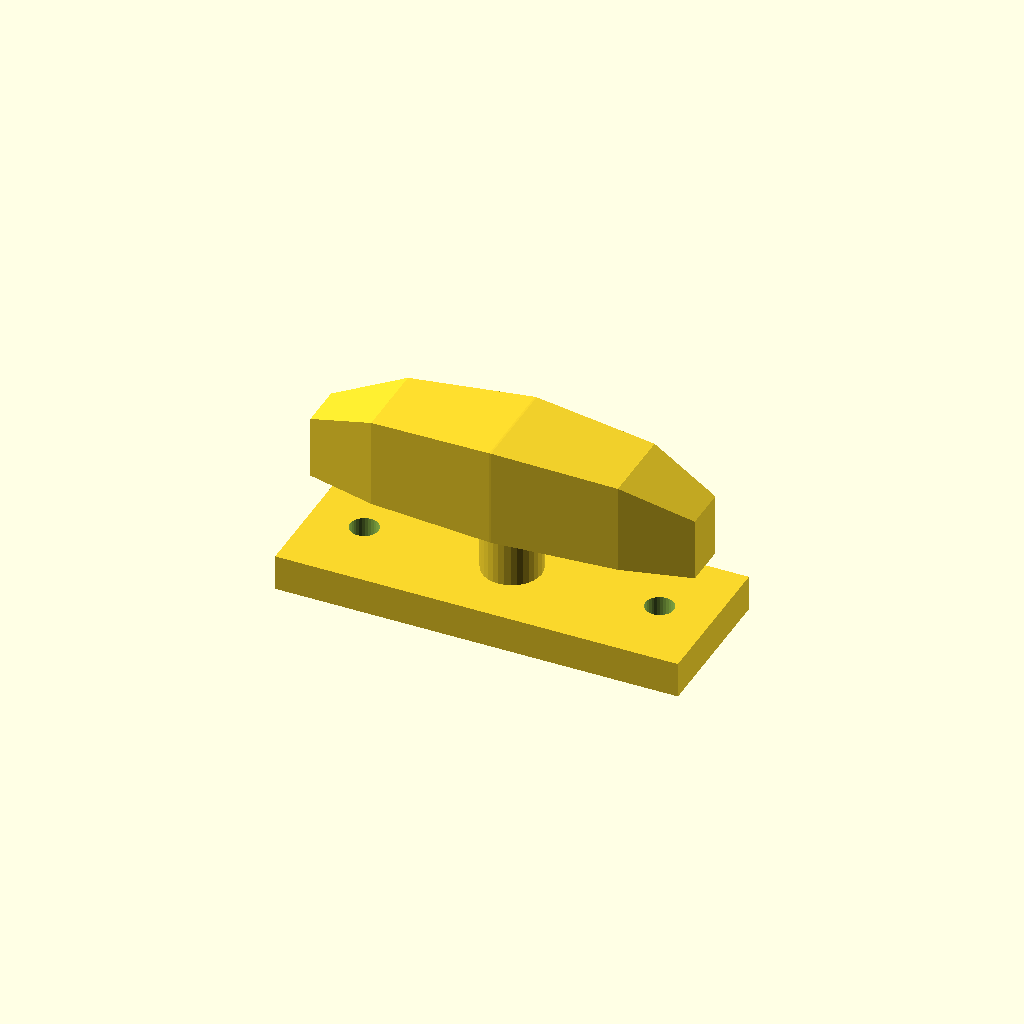
Cell 1: the model at its default parameters.
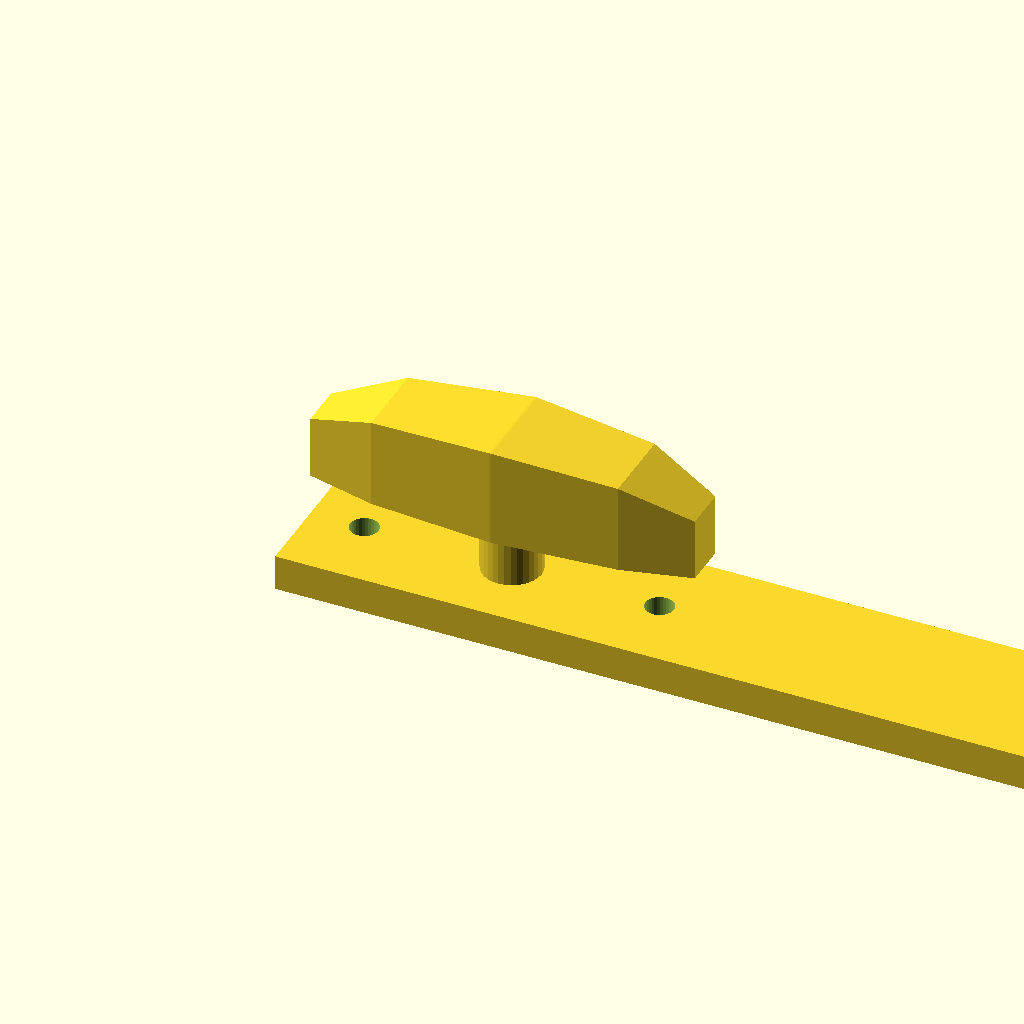
Cell 2: the same model with base_l = 180.
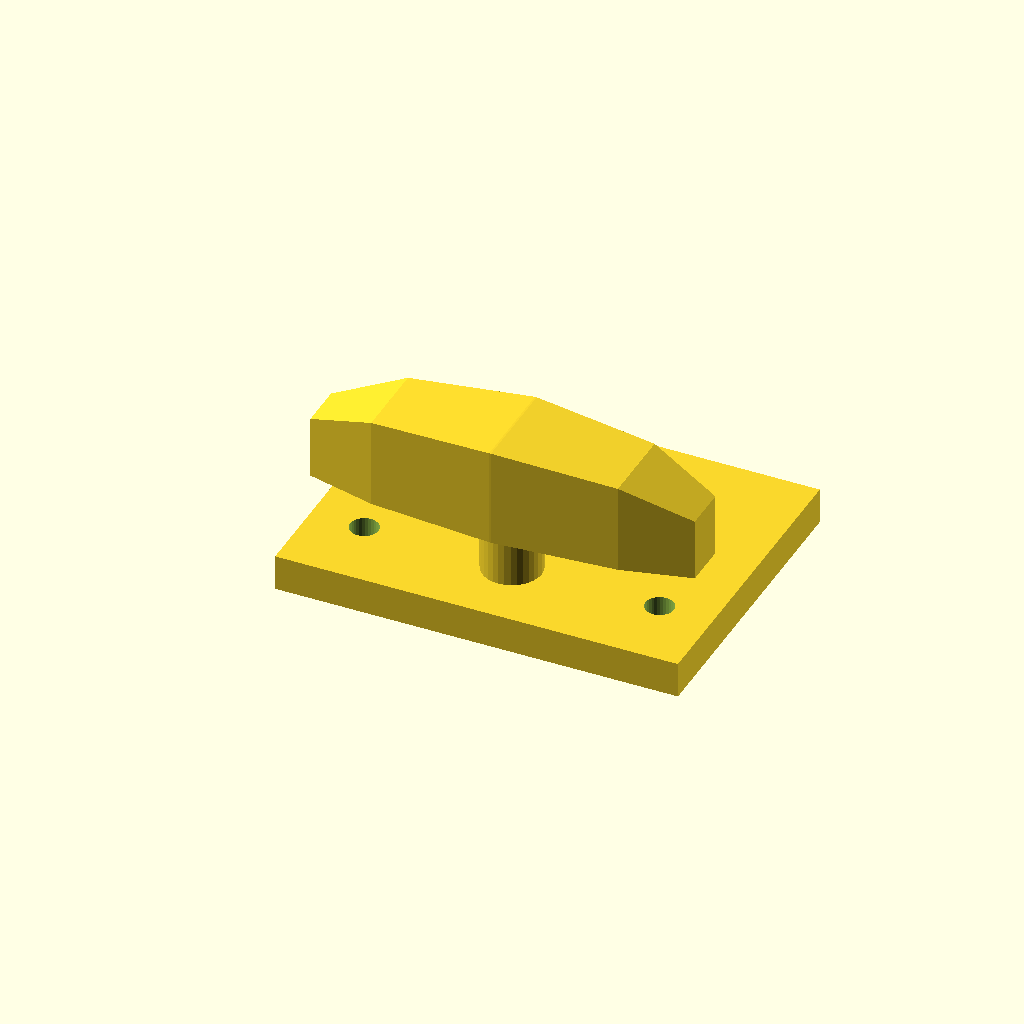
Cell 3 — base_w set to 68, the other parameters unchanged.
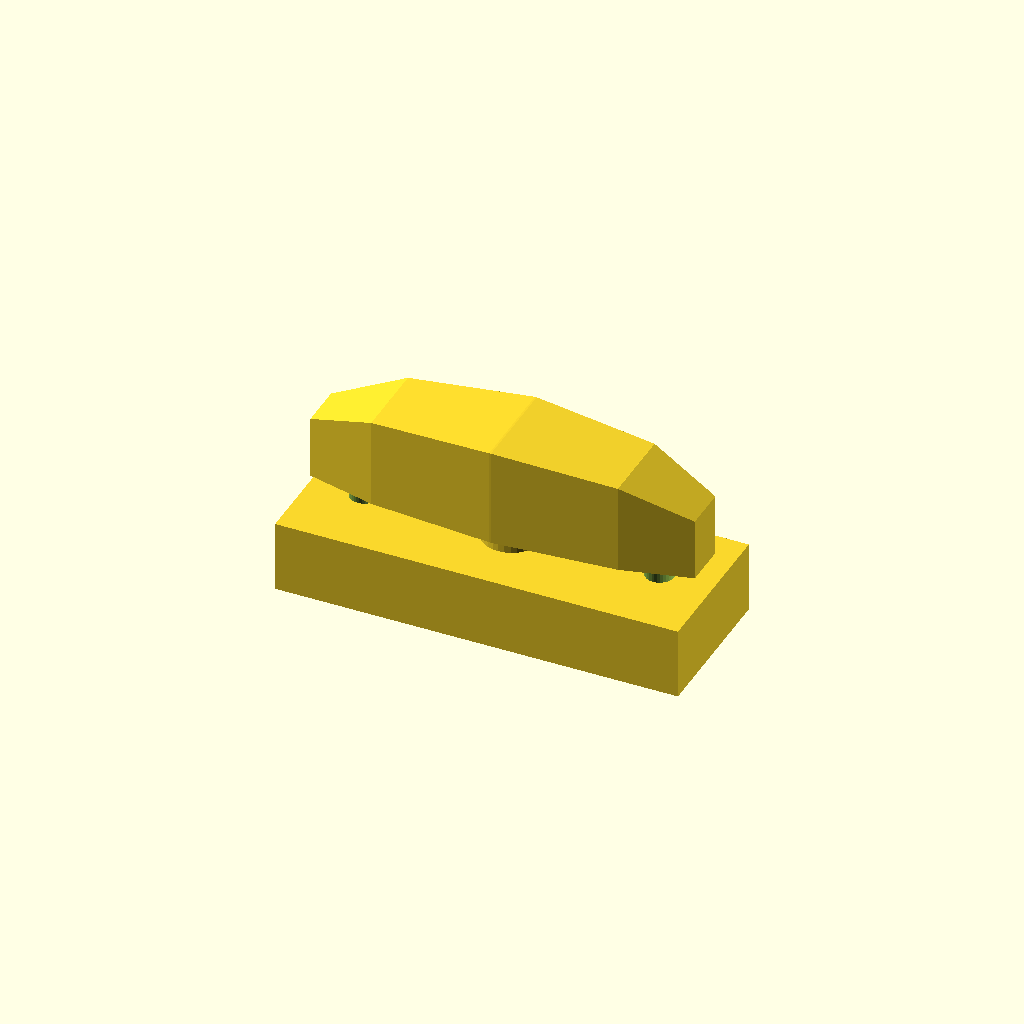
Cell 4: base_t = 16 (everything else at default).
One fixed orthographic camera (rotation 55°, 0°, 25°; colour scheme Cornfield) for every cell.
OpenSCAD source file optional_data/data/gen3/cleats/part_0010.scad:
$fn = 32;

// ----------------------------------------------------------------------
// Boat cleat: 90 mm base, horn 32 mm up
// ----------------------------------------------------------------------

// --- parameters (mm) ---
base_l = 90;              // base length
base_w = 34;              // base width
base_t = 8;               // base thickness
horn_len = 85.5;          // horn length
horn_d = 22;              // horn diameter at the middle
horn_z = 32;              // horn axis height
end_drop = 8;             // how far the horn tips drop
post_d = 13.2;            // centre post diameter
holes_d = 6.35;           // fixing holes
hole_x = 33;              // fixing hole spacing

difference() {
  union() {
    translate([-45, -17, 0]) cube([base_l, base_w, base_t]);
    /* centre post, sunk 1 mm into the base */
    translate([0, 0, 7]) cylinder(h = 25, d = post_d);
    /* horn: a hull chain of boxes, full in the middle and lighter at the tips */
    hull() {
      translate([-42.75, -4.95, 21]) cube([0.4, 9.9, 14], center = false);
      translate([-27.36, -8.8, 21]) cube([0.4, 17.6, 20], center = false);
    }
    hull() {
      translate([-27.36, -8.8, 21]) cube([0.4, 17.6, 20], center = false);
      translate([0, -11, 21]) cube([0.4, 22, 22], center = false);
    }
    hull() {
      translate([0, -11, 21]) cube([0.4, 22, 22], center = false);
      translate([27.36, -8.8, 21]) cube([0.4, 17.6, 20], center = false);
    }
    hull() {
      translate([27.36, -8.8, 21]) cube([0.4, 17.6, 20], center = false);
      translate([42.75, -4.95, 21]) cube([0.4, 9.9, 14], center = false);
    }
  }
  translate([-33, 0, -2.5]) cylinder(h = base_t + 5, d = holes_d);
  translate([33, 0, -2.5]) cylinder(h = base_t + 5, d = holes_d);
}
Parameter table extracted from the source (name, type, default, range or options):
base_l: number, default 90
base_w: number, default 34
base_t: number, default 8
horn_len: number, default 85.5
horn_d: number, default 22
horn_z: number, default 32
end_drop: number, default 8
post_d: number, default 13.2
holes_d: number, default 6.35
hole_x: number, default 33
